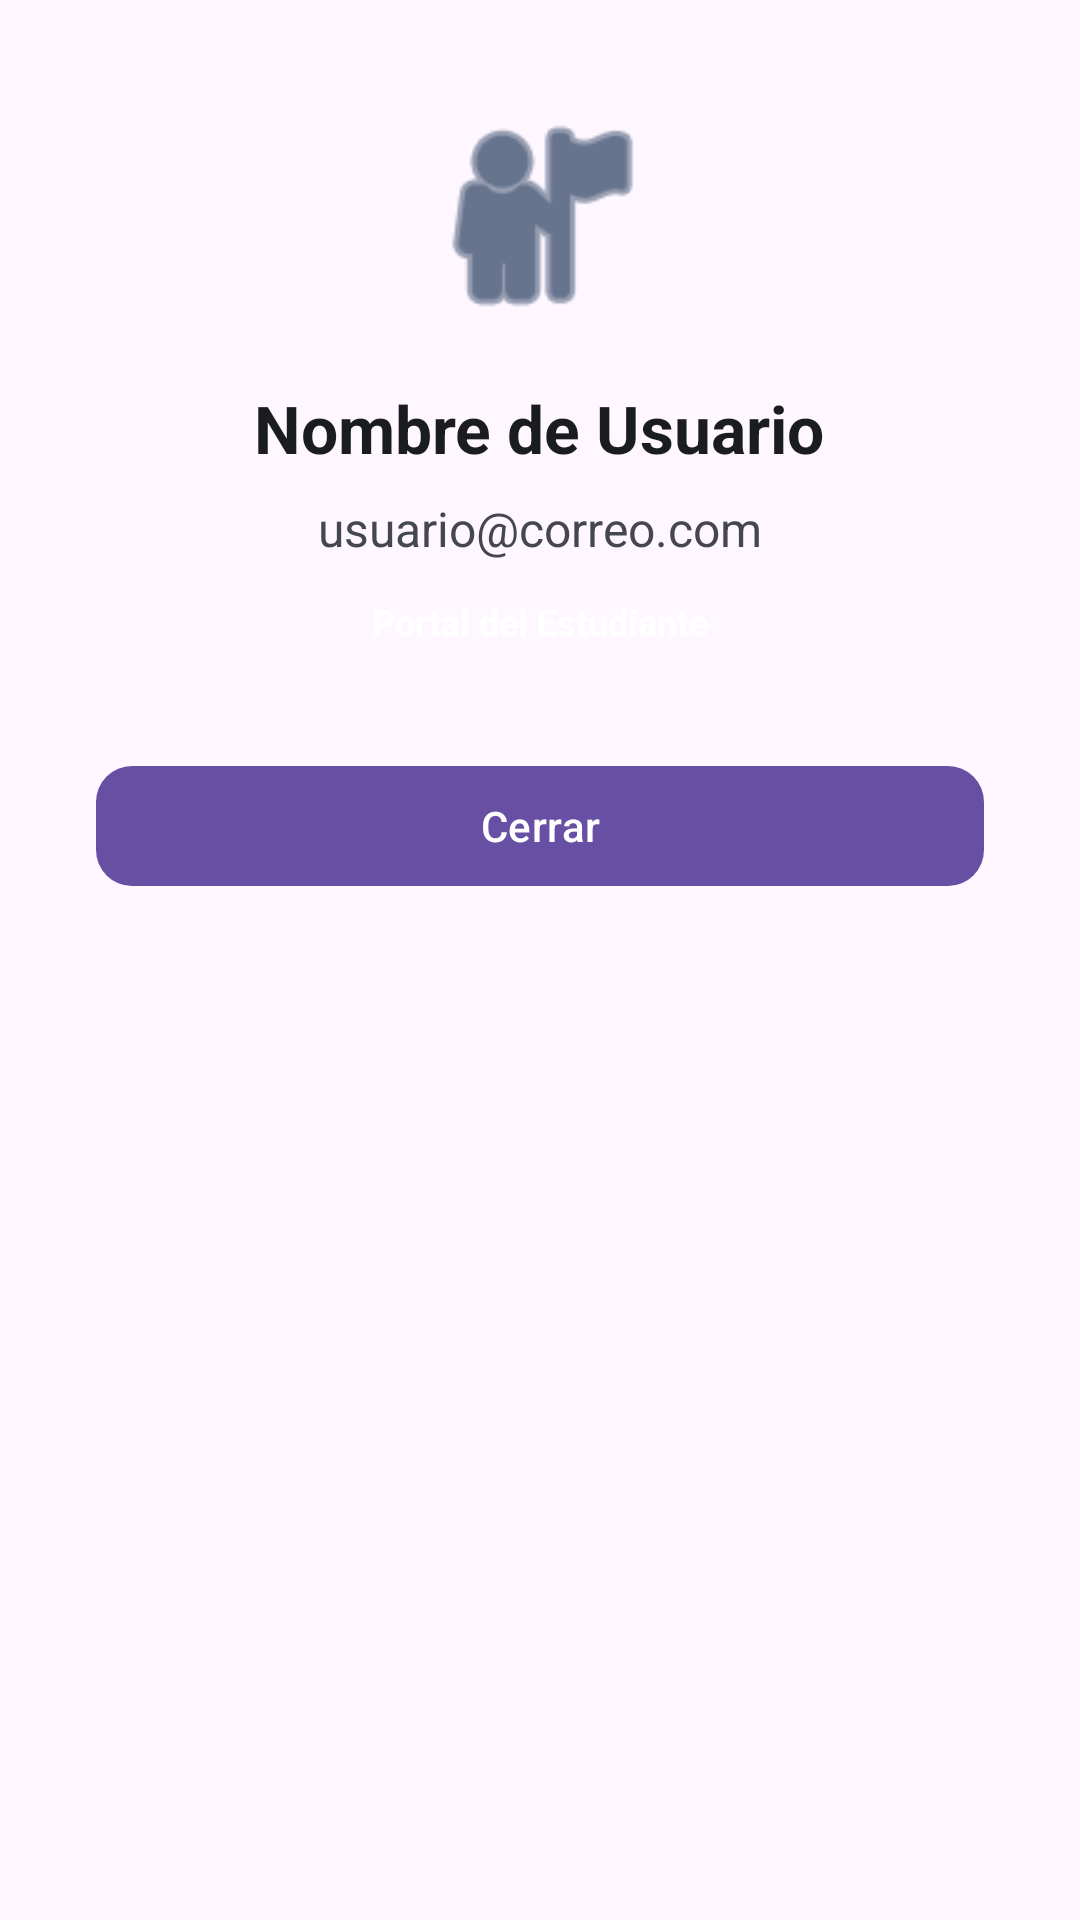

Reconstruct the res/layout file that produces this screen, plus the resources it refers to.
<!-- AndroidManifest.xml: application theme Theme.AprenderApp -->
<!-- res/layout/dialog_perfil.xml -->
<?xml version="1.0" encoding="utf-8"?>
<LinearLayout
    xmlns:android="http://schemas.android.com/apk/res/android"
    xmlns:app="http://schemas.android.com/apk/res-auto"
    android:layout_width="match_parent"
    android:layout_height="wrap_content"
    android:orientation="vertical"
    android:padding="32dp"
    android:background="@drawable/bg_bottom_sheet">

    <ImageView
        android:layout_width="80dp"
        android:layout_height="80dp"
        android:layout_gravity="center"
        android:src="@android:drawable/ic_menu_myplaces"
        app:tint="@color/color_primary" />

    <TextView
        android:id="@+id/tvPerfilNombre"
        android:layout_width="wrap_content"
        android:layout_height="wrap_content"
        android:layout_gravity="center"
        android:layout_marginTop="16dp"
        android:text="@string/perfil_nombre_placeholder"
        android:textColor="@color/color_text_primary"
        android:textSize="22sp"
        android:textStyle="bold" />

    <TextView
        android:id="@+id/tvPerfilEmail"
        android:layout_width="wrap_content"
        android:layout_height="wrap_content"
        android:layout_gravity="center"
        android:layout_marginTop="8dp"
        android:text="@string/perfil_email_placeholder"
        android:textColor="@color/color_text_secondary"
        android:textSize="16sp" />

    <TextView
        android:id="@+id/tvPerfilRol"
        android:layout_width="wrap_content"
        android:layout_height="wrap_content"
        android:layout_gravity="center"
        android:layout_marginTop="8dp"
        android:background="@drawable/bg_badge_type"
        android:paddingHorizontal="16dp"
        android:paddingVertical="4dp"
        android:text="@string/dashboard_role_student"
        android:textColor="#FFFFFF"
        android:textSize="12sp"
        android:textStyle="bold" />

    <com.google.android.material.button.MaterialButton
        android:id="@+id/btnCerrarPerfil"
        android:layout_width="match_parent"
        android:layout_height="wrap_content"
        android:layout_marginTop="32dp"
        android:text="@string/action_close"
        app:cornerRadius="12dp" />

</LinearLayout>
<!-- resources referenced by this layout -->
<resources>
  <color name="color_primary">#001C41</color>
  <color name="color_text_primary">#1A1C1E</color>
  <color name="color_text_secondary">#44474E</color>
  <string name="action_close">Cerrar</string>
  <string name="dashboard_role_student">Portal del Estudiante</string>
  <string name="perfil_email_placeholder">usuario@correo.com</string>
  <string name="perfil_nombre_placeholder">Nombre de Usuario</string>
  <style name="Theme.AprenderApp" parent="Base.Theme.AprenderApp" />
  <style name="Base.Theme.AprenderApp" parent="Theme.Material3.DayNight.NoActionBar">
          
          
      </style>
</resources>
